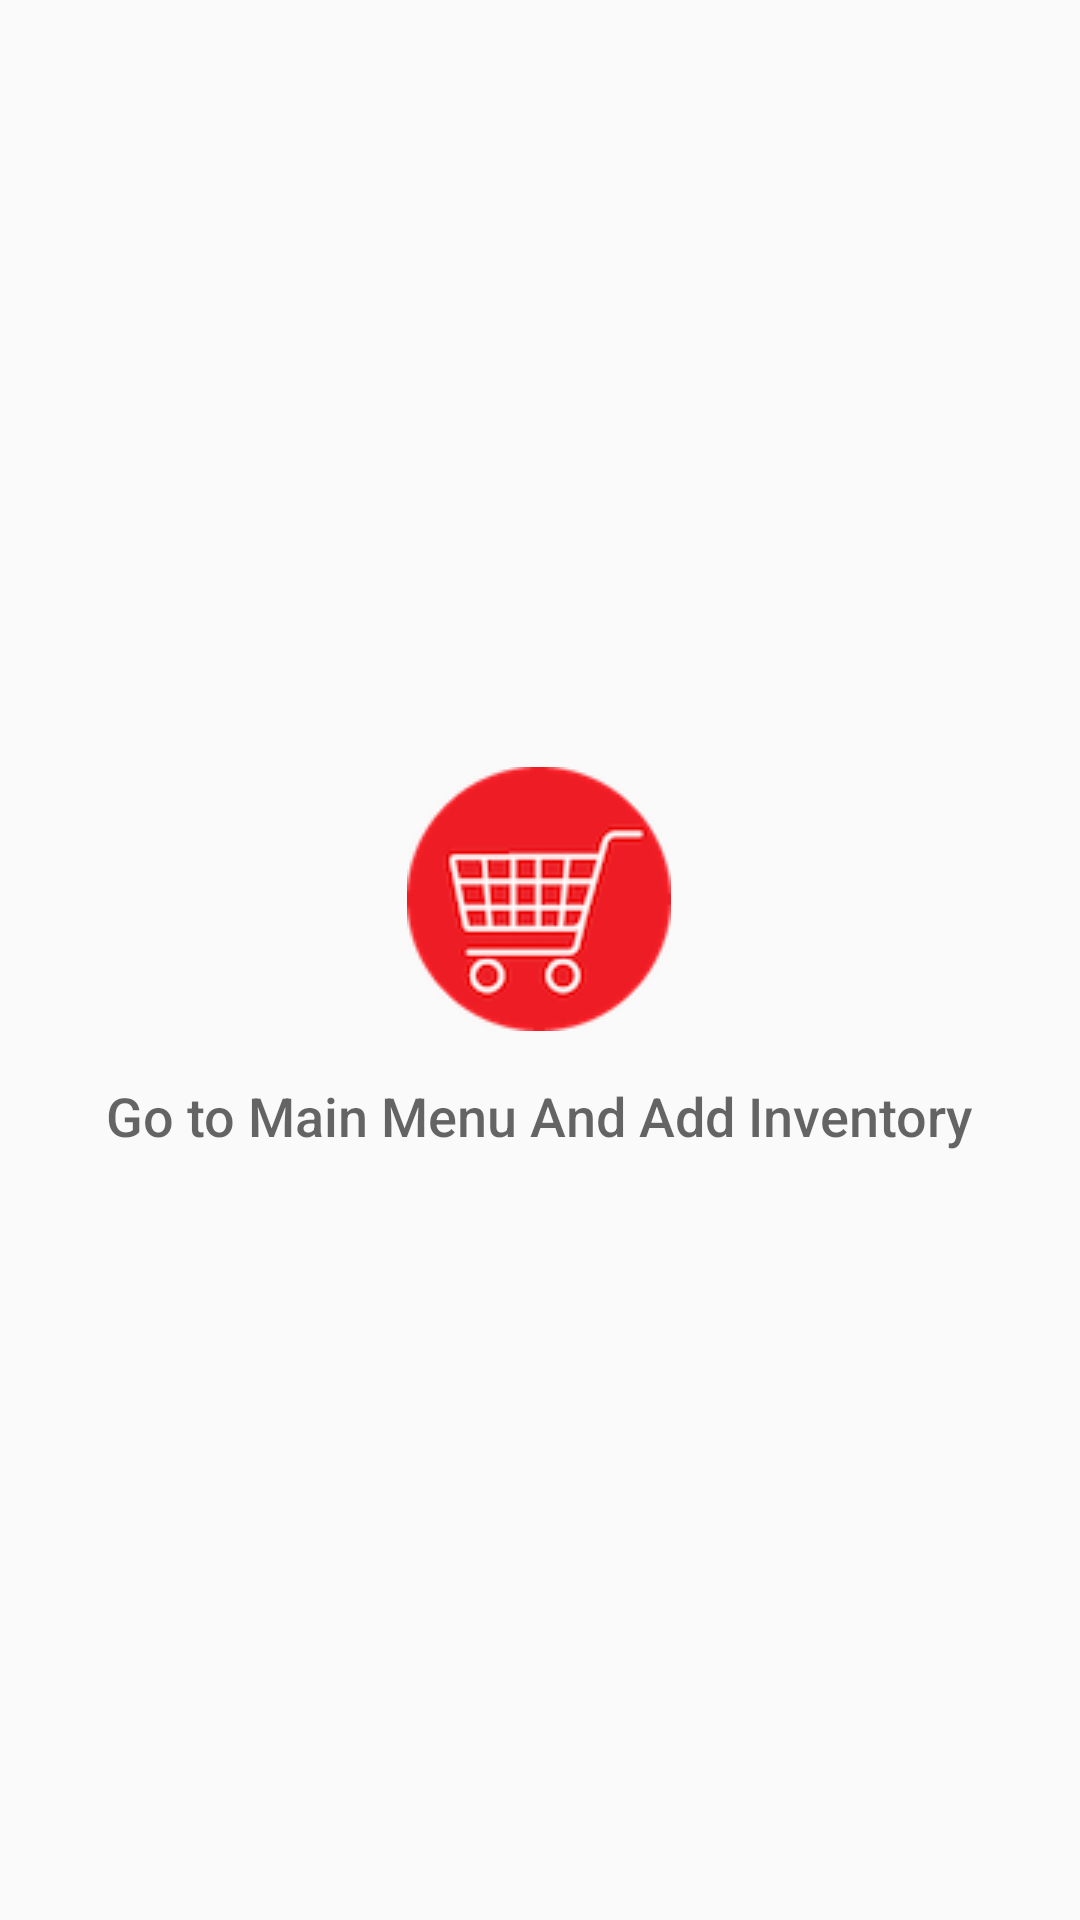

Produce the Android XML layout that renders to this screen, including the resource entries it uses.
<!-- AndroidManifest.xml: application theme AppTheme -->
<!-- res/layout/activity_find_by_item_name.xml -->
<?xml version="1.0" encoding="utf-8"?>
<RelativeLayout
    xmlns:android="http://schemas.android.com/apk/res/android"
    xmlns:tools="http://schemas.android.com/tools"
    android:layout_width="match_parent"
    android:layout_height="match_parent"
    tools:context=".PayActivity">

    <ListView
        android:id="@+id/listItems"
        android:layout_width="match_parent"
        android:layout_height="match_parent"
        android:layout_centerVertical="true"
        android:layout_alignParentStart="true"
        />


    
    <RelativeLayout
        android:id="@+id/empty_view"
        android:layout_width="wrap_content"
        android:layout_height="wrap_content"
        android:layout_centerInParent="true">

        <ImageView
            android:id="@+id/empty_shelter_image"
            android:layout_width="wrap_content"
            android:layout_height="wrap_content"
            android:layout_centerHorizontal="true"
            android:src="@mipmap/ic_launcher"/>

        <TextView
            android:id="@+id/empty_title_text"
            android:layout_width="wrap_content"
            android:layout_height="wrap_content"
            android:layout_below="@+id/empty_shelter_image"
            android:layout_centerHorizontal="true"
            android:fontFamily="sans-serif-medium"
            android:paddingTop="16dp"
            android:text="Go to Main Menu And Add Inventory"
            android:textAppearance="?android:textAppearanceMedium"/>

    </RelativeLayout>

</RelativeLayout>
<!-- resources referenced by this layout -->
<resources>
  <!-- mipmap ic_launcher: png bitmap (drawable-hdpi, 9491 bytes) -->
  <style name="AppTheme" parent="Theme.AppCompat.Light.DarkActionBar">
          
          <item name="colorPrimary">@color/colorPrimary</item>
          <item name="colorPrimaryDark">@color/colorPrimaryDark</item>
          <item name="colorAccent">@color/colorAccent</item>
      </style>
  <color name="colorPrimary">#FF3D00</color>
  <color name="colorPrimaryDark">#DD2C00</color>
  <color name="colorAccent">#FF4081</color>
</resources>
